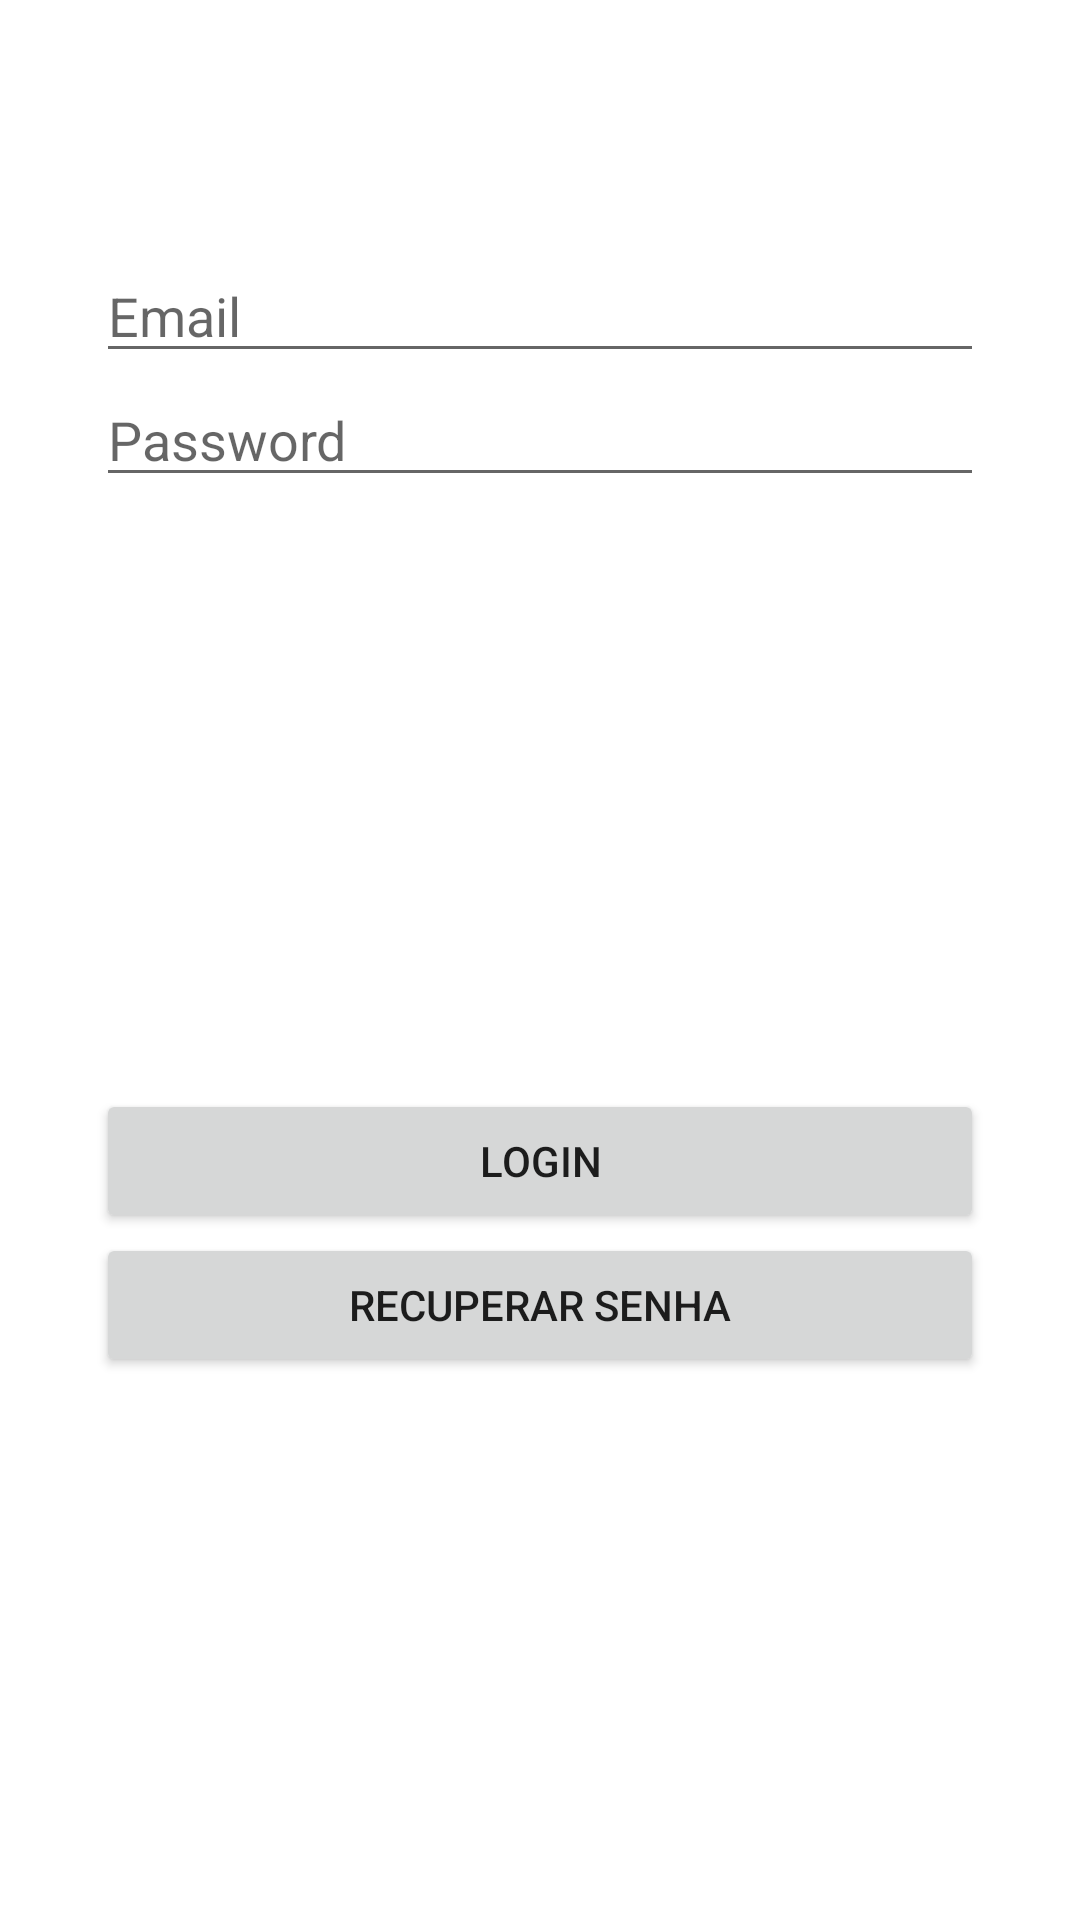

Produce the Android XML layout that renders to this screen, including the resource entries it uses.
<!-- AndroidManifest.xml: application theme Theme.BeautyPlannerPro -->
<!-- res/layout/activity_login.xml -->
<?xml version="1.0" encoding="utf-8"?>
<androidx.constraintlayout.widget.ConstraintLayout xmlns:android="http://schemas.android.com/apk/res/android"
    xmlns:app="http://schemas.android.com/apk/res-auto"
    xmlns:tools="http://schemas.android.com/tools"
    android:layout_width="match_parent"
    android:padding="32dp"
    android:layout_height="match_parent"
    tools:context=".activity.LoginActivity">

    <Button
        android:id="@+id/btnLogin"
        android:layout_width="match_parent"
        android:layout_height="wrap_content"
        android:text="LogIN"
        app:layout_constraintBottom_toBottomOf="parent"
        app:layout_constraintEnd_toEndOf="@+id/etPassword"
        app:layout_constraintStart_toStartOf="@+id/etPassword"
        app:layout_constraintTop_toBottomOf="@+id/etPassword" />

    <EditText
        android:id="@+id/etEmail"
        android:layout_width="match_parent"
        android:layout_height="wrap_content"
        android:layout_marginTop="51dp"
        android:ems="10"
        android:inputType="textEmailAddress"
        android:hint="Email"
        app:layout_constraintEnd_toEndOf="parent"
        app:layout_constraintStart_toStartOf="parent"
        app:layout_constraintTop_toTopOf="parent" />

    <EditText
        android:id="@+id/etPassword"
        android:layout_width="match_parent"
        android:layout_height="wrap_content"
        android:ems="10"
        android:hint="Password"
        android:inputType="textPassword"
        app:layout_constraintEnd_toEndOf="@+id/etEmail"
        app:layout_constraintStart_toStartOf="@+id/etEmail"
        app:layout_constraintTop_toBottomOf="@+id/etEmail" />


    <Button
        android:id="@+id/btnRecover"
        android:layout_width="match_parent"
        android:layout_height="wrap_content"
        android:text="Recuperar senha"
        app:layout_constraintEnd_toEndOf="parent"
        app:layout_constraintStart_toStartOf="parent"
        app:layout_constraintTop_toBottomOf="@+id/btnLogin" />


</androidx.constraintlayout.widget.ConstraintLayout>
<!-- resources referenced by this layout -->
<resources>
  <style name="Theme.BeautyPlannerPro" parent="Theme.MaterialComponents.DayNight.DarkActionBar">
          
          <item name="colorPrimary">@color/purple_500</item>
          <item name="colorPrimaryVariant">@color/purple_700</item>
          <item name="colorOnPrimary">@color/white</item>
          
          <item name="colorSecondary">@color/teal_200</item>
          <item name="colorSecondaryVariant">@color/teal_700</item>
          <item name="colorOnSecondary">@color/black</item>
          
          <item name="android:statusBarColor">?attr/colorPrimaryVariant</item>
          
  
          <item name="android:windowBackground">@drawable/splashsplash</item>
          <item name="android:windowFullscreen">true</item>
      </style>
  <color name="purple_500">#FF6200EE</color>
  <color name="purple_700">#FF3700B3</color>
  <color name="white">#FFFFFFFF</color>
  <color name="teal_200">#FF03DAC5</color>
  <color name="teal_700">#FF018786</color>
  <color name="black">#FF000000</color>
  <!-- drawable splashsplash (drawable) -->
  <?xml version="1.0" encoding="utf-8"?>
  <layer-list xmlns:android="http://schemas.android.com/apk/res/android">
      <item>  
          <color android:color="@color/roxinho" />
      </item>
      <item>
          
          <bitmap
              android:gravity="center"
              android:src="@drawable/playstoreicon"
  
              />
      </item>
  </layer-list>
  <color name="roxinho">#6C0C24</color>
</resources>
